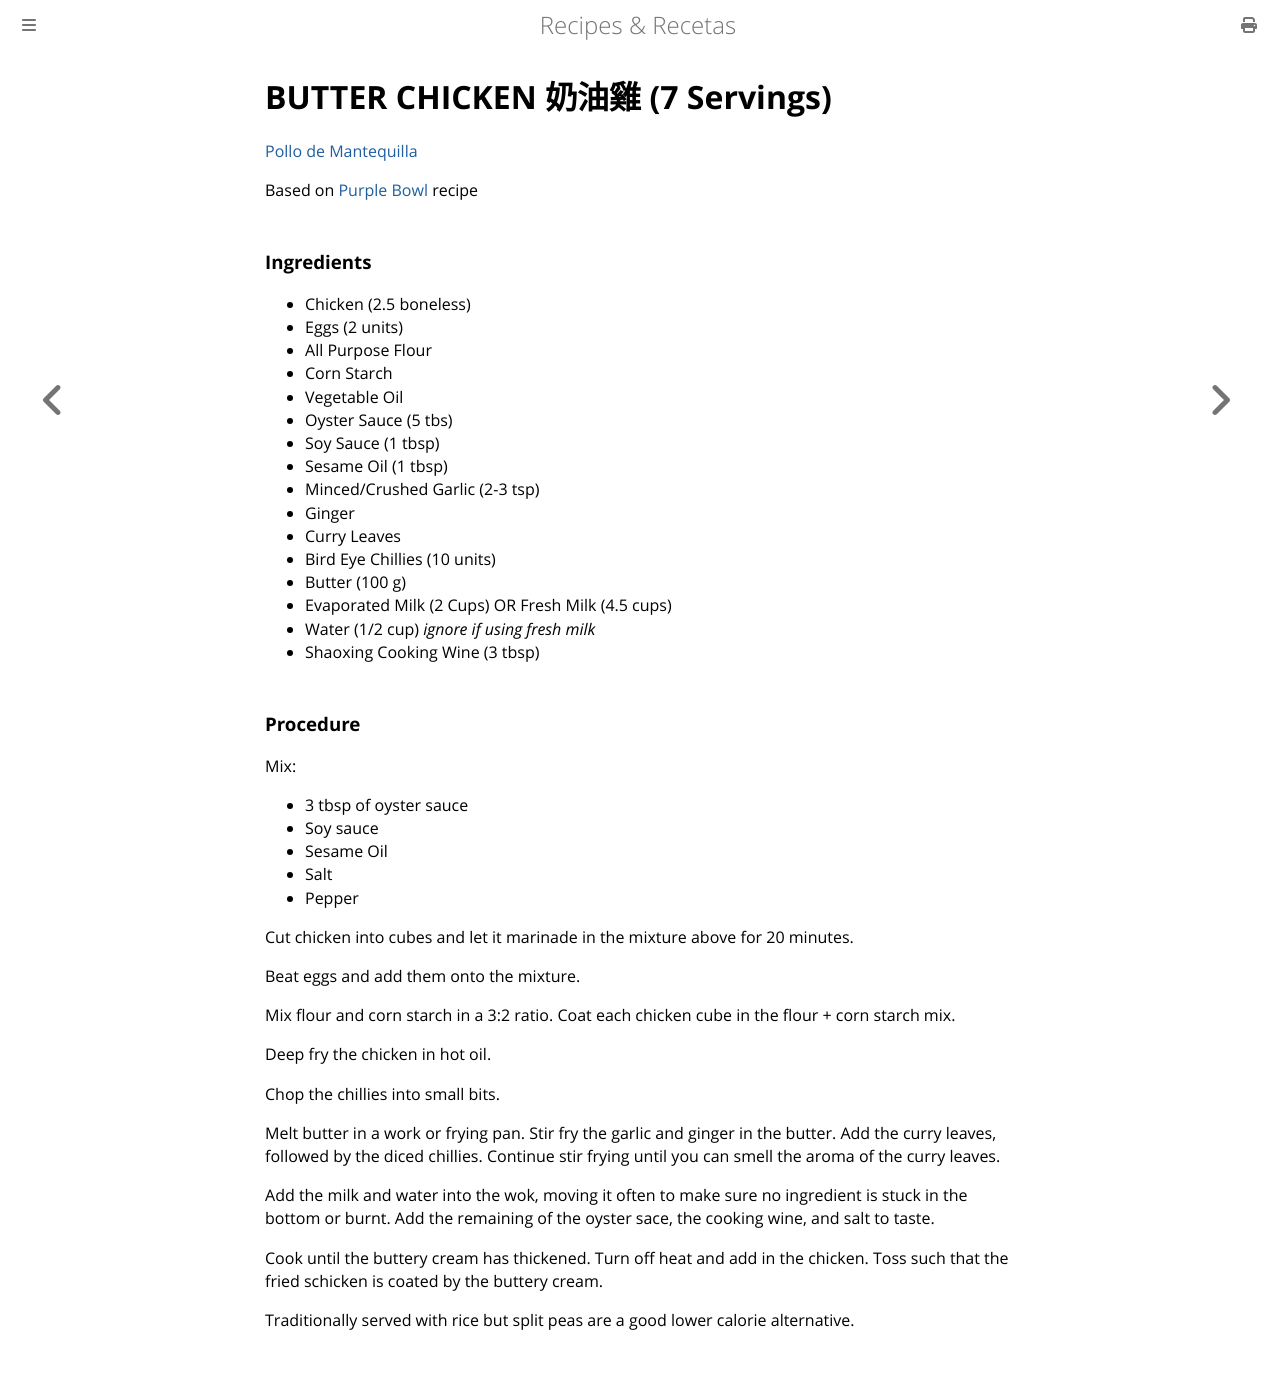

repository: nrxus/recipes · page: meals/butter_chicken.html · generator: mdbook

BUTTER CHICKEN 奶油雞 (7 Servings)
===================================
[Pollo de Mantequilla](./pollo_de_mantequilla.html)

Based on [Purple Bowl](http://purplebowl.blogspot.ca/2014/08/creamy-butter-chicken-recipe.html) recipe

### Ingredients

* Chicken (2.5 boneless)
* Eggs (2 units)
* All Purpose Flour
* Corn Starch
* Vegetable Oil
* Oyster Sauce (5 tbs)
* Soy Sauce (1 tbsp)
* Sesame Oil (1 tbsp)
* Minced/Crushed Garlic (2-3 tsp)
* Ginger
* Curry Leaves
* Bird Eye Chillies (10 units)
* Butter (100 g)
* Evaporated Milk (2 Cups) OR Fresh Milk (4.5 cups)
* Water (1/2 cup) *ignore if using fresh milk*
* Shaoxing Cooking Wine (3 tbsp)

### Procedure

Mix:

* 3 tbsp of oyster sauce
* Soy sauce
* Sesame Oil
* Salt
* Pepper

Cut chicken into cubes and let it marinade in the mixture above for 20 minutes.

Beat eggs and add them onto the mixture.

Mix flour and corn starch in a 3:2 ratio. Coat each chicken cube in the flour + corn starch mix.

Deep fry the chicken in hot oil.

Chop the chillies into small bits.

Melt butter in a work or frying pan. Stir fry the garlic and ginger in the butter.
Add the curry leaves, followed by the diced chillies. Continue stir frying until you can smell the aroma of the curry leaves.

Add the milk and water into the wok, moving it often to make sure no ingredient is stuck in the bottom or burnt. Add  the remaining of the oyster sace, the cooking wine, and salt to taste.

Cook until the buttery cream has thickened. Turn off heat and add in the chicken. Toss such that the fried schicken is coated by the buttery cream.

Traditionally served with rice but split peas are a good lower calorie alternative.
